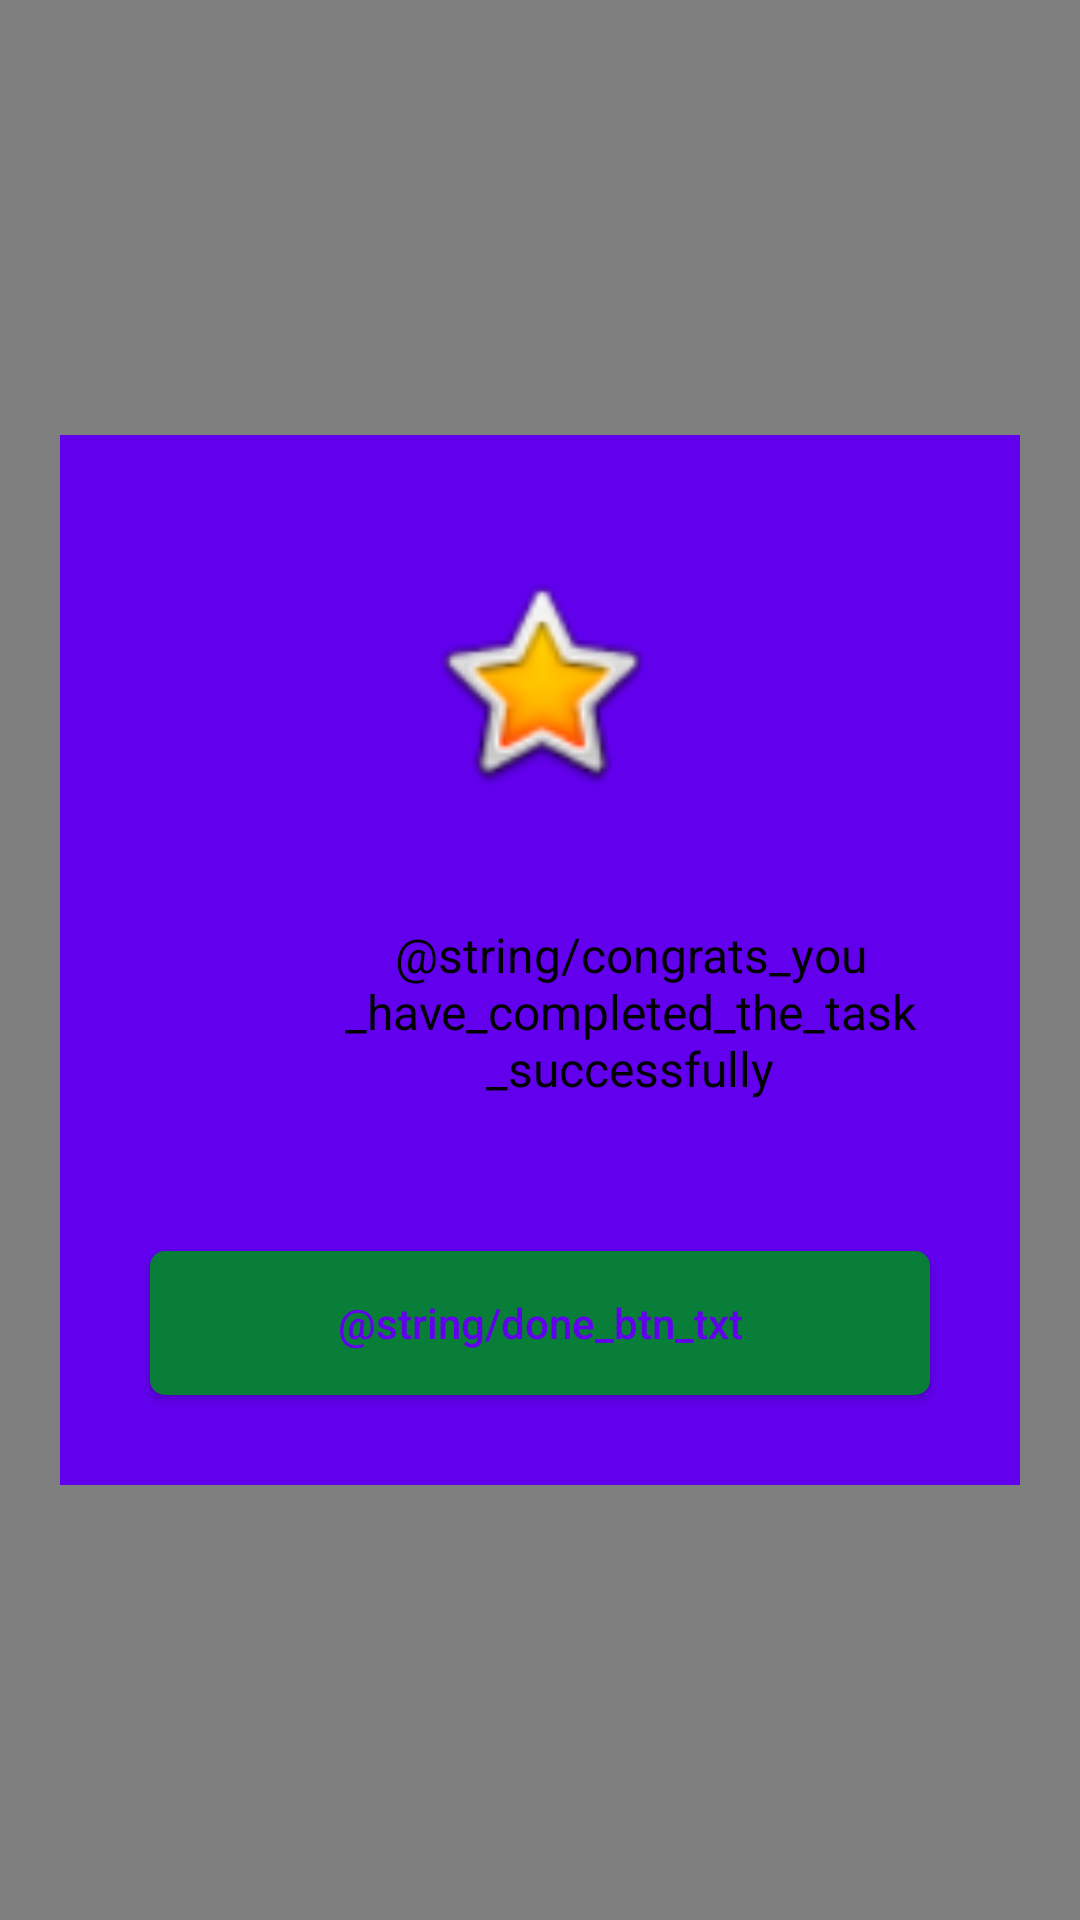

Layout XML and referenced resources for this Android screen:
<!-- AndroidManifest.xml: application theme Theme.I_School -->
<!-- res/layout/dialog_completed_theme.xml -->
<?xml version="1.0" encoding="utf-8"?>
<FrameLayout
    xmlns:android="http://schemas.android.com/apk/res/android"
    android:layout_width="match_parent"
    android:layout_height="match_parent">

    <View
        android:layout_width="match_parent"
        android:layout_height="match_parent"
        android:background="@android:color/black"
        android:alpha="0.5"/>

    <FrameLayout
        android:layout_width="match_parent"
        android:layout_height="350dp"
        android:layout_marginLeft="20dp"
        android:layout_marginRight="20dp"
        android:layout_gravity="center"
        android:background="@color/colorPrimary"
        android:orientation="vertical">

        <ImageView
            android:layout_width="match_parent"
            android:layout_height="200dp"
            android:id="@+id/completedImage"
            android:layout_gravity="center_horizontal"/>

        <LinearLayout
            android:layout_width="match_parent"
            android:layout_height="wrap_content"
            android:layout_gravity="bottom"
            android:layout_marginTop="30dp"
            android:orientation="vertical">

            <ImageView
                android:layout_width="80dp"
                android:layout_height="80dp"
                android:layout_gravity="center"
                android:background="@android:drawable/btn_star_big_on"/>

            <TextView
                android:layout_width="wrap_content"
                android:layout_height="wrap_content"
                android:layout_marginLeft="80dp"
                android:layout_marginTop="40dp"
                android:layout_marginRight="20dp"
                android:text="@string/congrats_you_have_completed_the_task_successfully"
                android:textAlignment="center"
                android:textColor="@android:color/black"
                android:textSize="16sp" />

            <Button
                android:id="@+id/closeButton"
                android:layout_width="match_parent"
                android:layout_height="wrap_content"
                android:layout_marginLeft="30dp"
                android:layout_marginTop="50dp"
                android:layout_marginRight="30dp"
                android:layout_marginBottom="30dp"
                android:background="@drawable/donebtn_background"
                android:text="@string/done_btn_txt"
                android:textAllCaps="false"
                android:textColor="@color/colorPrimary"
                android:textSize="14sp" />

        </LinearLayout>

    </FrameLayout>

</FrameLayout>
<!-- resources referenced by this layout -->
<resources>
  <!-- drawable donebtn_background (drawable-v24) -->
  <?xml version="1.0" encoding="utf-8"?>
  <shape xmlns:android="http://schemas.android.com/apk/res/android"
      android:shape="rectangle">
      <solid
          android:color="#087E38"/>
      <corners android:radius="5dp" />
  </shape>
  <style name="Theme.I_School" parent="Theme.MaterialComponents.DayNight.DarkActionBar">
          
          <item name="colorPrimary">@color/pblue</item>
          <item name="colorPrimaryVariant">@color/purple_700</item>
          <item name="colorOnPrimary">@color/white</item>
          
          <item name="colorSecondary">@color/teal_200</item>
          <item name="colorSecondaryVariant">@color/teal_700</item>
          <item name="colorOnSecondary">@color/black</item>
          
          <item name="android:statusBarColor" tools:targetApi="l">@color/pblue</item>
          
      </style>
  <color name="pblue">#3d5a80</color>
  <color name="purple_700">#FF3700B3</color>
  <color name="white">#FFFFFFFF</color>
  <color name="teal_200">#FF03DAC5</color>
  <color name="teal_700">#FF018786</color>
  <color name="black">#FF000000</color>
  <!-- not gathered from this repository: default colours our renderer supplied (Android Studio template values) -->
  <color name="colorPrimary">#FF6200EE</color>
</resources>
